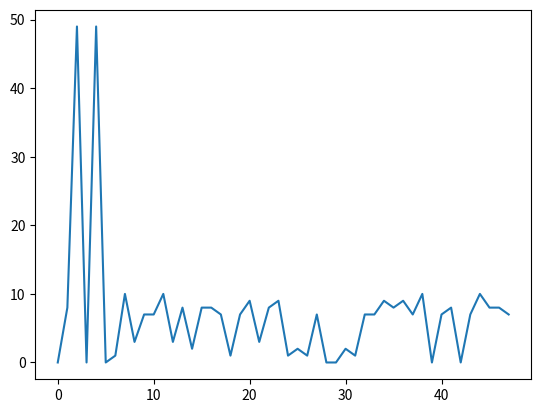

Here is the Python script that generated this plot:
# Python code for Random Walk in One Dimension of the X, Y Axis.
# [redacted]
# Lab 7 out of total 10 we did in class, as taken place on Tuesday April 12th 2022

# solution without decimals

# Code
# Import functions as to be used during the code
# Functions that will be used: random (for random numbers), numpy (for mathematical functions/symbols) and matplotlib to implement the final chart and position of the walker.
# Initialization

import random # random numbers
import numpy as np # mathematical functions and symbols each
import matplotlib.pyplot as plt # diagram/graph plotting package

# we first import the three (3) basic libraries as described in the comments on the first 8 lines of the code
# either way we should have imported the "time" library, but it does not count in our method because it measures the number of seconds since January 1st 1970.
# but we will use arrays to declare our final points and positions (using np)

# let's get to the main point of the code and what it actually needs.
# variable declaration

# in Python you cannot declare a variable without assigning its value, so we are going to use values for each variable
# variables that will be of use on our method are:

# generic variables

#       x (a random variable)
#       rw (an array determining the amount of walks in one dimension)

x = 0 # x must be initialized to 0
rw = np.zeros(50) # a 1 dimensional array consisting of zeros at the beginning. It determines the amount of walks in one dimension.

# other variables
# first walkers

#       p1 (position for the first walker as it is moving across the axis)
#       s1 (registered position for the first walker as shown in the chart)

p1 = 0 # position for the first walker must be initialized to 0
s1 = [0] # registered position for the first walker, also must be initialized to 0

# no heads or tails will be of need in this example

# IMPORTANT: before we move into the main part of the code, we should alter the values of the array so instead of zeros it should be integers from 0 to 1000

rw = np.arange(0, 50)

# main part of the code

# using a for-loop to determine time points and positions as the walker moves around.

for i in range (1, 50): # 50 rolls

    x = random.randint(0,9)
    print("Random number result is: ", x)

    # two simple if-structures to determine if the walker should move up or down

    # if-structure if x is greater than 5
    
    if (x>5):
        p1 = x + 1
        s1.append (rw[p1])
        
    # if-structure if x is smaller than 5
     
    if (x<5):
        p1 = x - 1
        s1.append (rw[p1])
    
print("Registered position for the first walker is: ", s1) 
print ("Final position for the first walker is:", p1)

# plotting down the graph of the random walk in 1 dimension
# using pyplot

plt.plot(s1)
plt.show()
